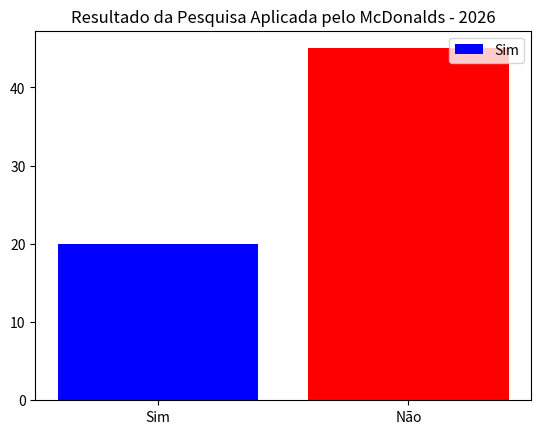

This chart was generated by the following Python code:
from collections import Counter
import matplotlib.pyplot as plt

# Dados da pesquisa
dados1 = ["Sim"] * 20 + ["Não"] * 45
print(dados1)

# Conta respostas
respostas1 = Counter(dados1)
print(respostas1)

# Gráfico de Barras Verticais
plt.bar(
    x=list(respostas1.keys()),        # categorias (Sim / Não)
    height=list(respostas1.values()), # valores
    color=['blue', 'red']             # cores das barras
)

# Título
plt.title('Resultado da Pesquisa Aplicada pelo McDonalds - 2026')

# Legenda
plt.legend(respostas1.keys(), loc='upper right')

# Mostrar gráfico
plt.show()
